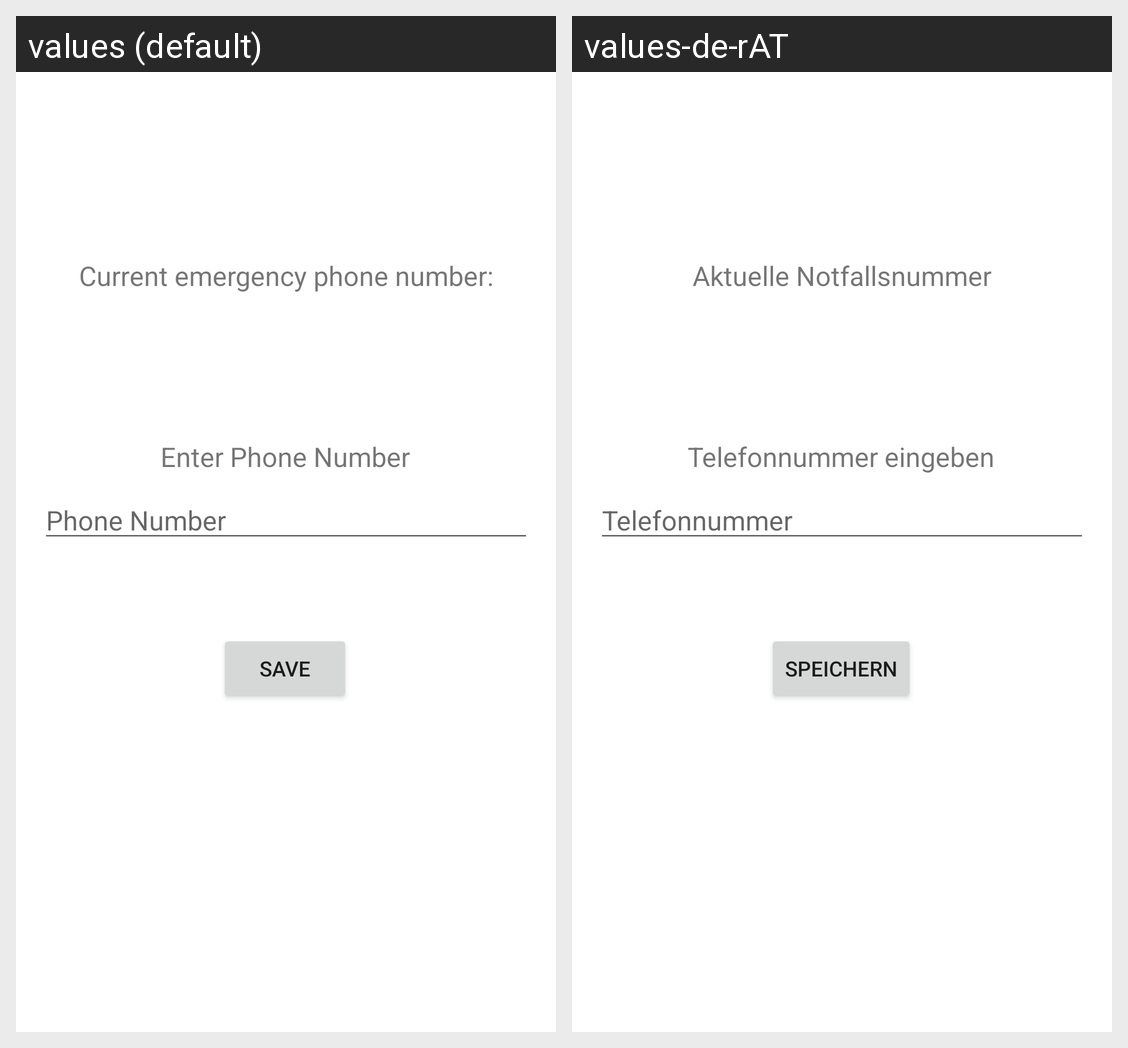

The Android screen above is rendered under two locales of the same app. Produce the string resources it draws, with the default and per-locale values.
Android screen res/layout/activity_settings.xml rendered under 2 locales, left to right: values (default), values-de-rAT. Device: Nexus 5 (rendered at 1080×1920; each locale shown at half size, 540×960, under a caption strip naming it); theme Theme.Moodmaster.
Strings drawn on this screen, with the default value and each locale's value (text and hints the layout hard-codes, and strings that could not be matched under every locale, appear in the picture but are not listed):

enter_phone_number
  values: Enter Phone Number
  values-de-rAT: Telefonnummer eingeben

phone_number
  values: Phone Number
  values-de-rAT: Telefonnummer

save
  values: Save
  values-de-rAT: Speichern

current_emergency_phone_number
  values: Current emergency phone number:
  values-de-rAT: Aktuelle Notfallsnummer
